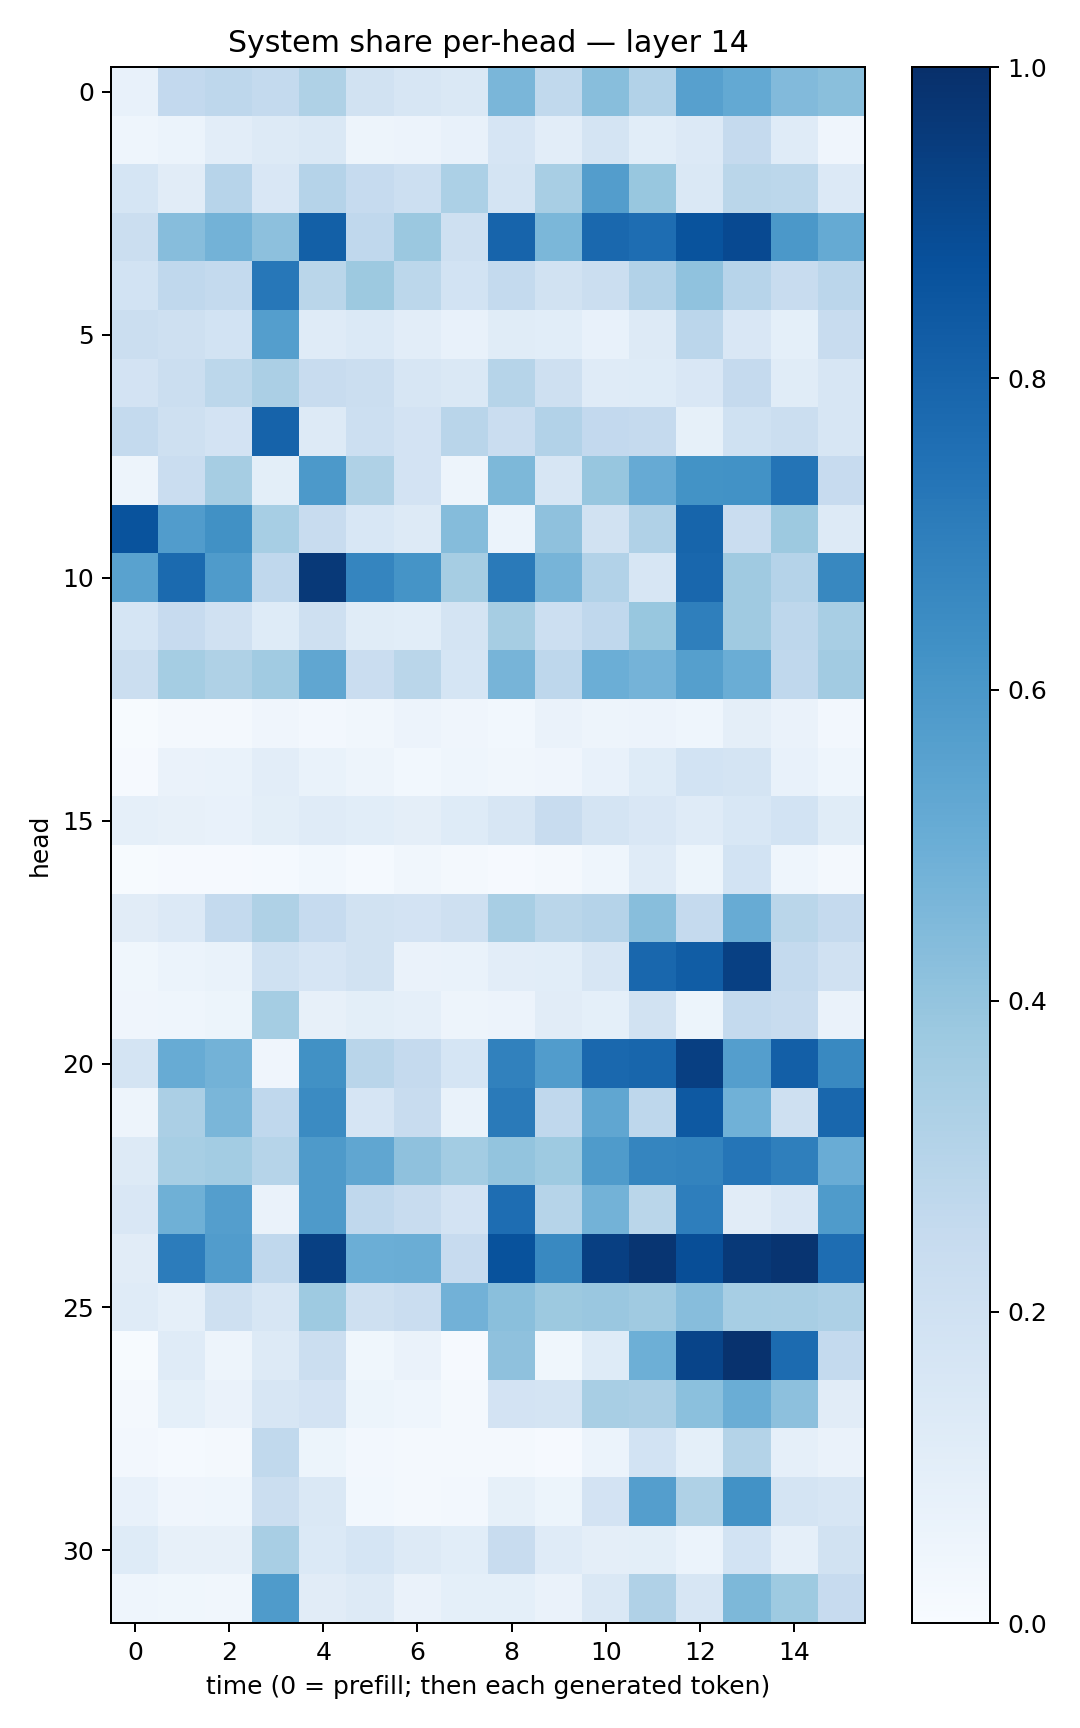

Values plotted in this chart, from the file beside it:
0.077043585, 0.25992572, 0.27725628, 0.25750864, 0.3207585, 0.19002953, 0.15894644, 0.14342384, 0.46374616, 0.26239714, 0.42613402, 0.31015623, 0.5624066, 0.52080965, 0.44208962, 0.42538926
0.04399, 0.0593, 0.1019, 0.1276, 0.147, 0.04937, 0.05583, 0.07055, 0.1665, 0.1048, 0.1775, 0.1076, 0.1357, 0.2514, 0.1196, 0.03988
0.1695, 0.1123, 0.296, 0.1521, 0.3034, 0.25, 0.2151, 0.3295, 0.1735, 0.3435, 0.5728, 0.3889, 0.146, 0.2876, 0.2798, 0.1337
0.2193, 0.4329, 0.4801, 0.4172, 0.8133, 0.2683, 0.3803, 0.2057, 0.7982, 0.4589, 0.7821, 0.7641, 0.8635, 0.8992, 0.5949, 0.5172
0.1874, 0.2659, 0.2571, 0.7261, 0.2875, 0.3757, 0.2796, 0.1858, 0.2577, 0.1941, 0.2224, 0.3111, 0.408, 0.2938, 0.2375, 0.2833
0.2245, 0.21, 0.1845, 0.5667, 0.1172, 0.1375, 0.1054, 0.07528, 0.1171, 0.1072, 0.07552, 0.1321, 0.2837, 0.1502, 0.09004, 0.2414
0.1813, 0.2209, 0.2803, 0.3341, 0.2374, 0.2213, 0.159, 0.143, 0.299, 0.2062, 0.1192, 0.1247, 0.1518, 0.2509, 0.1141, 0.1586
0.2575, 0.2051, 0.1832, 0.804, 0.1305, 0.2164, 0.1818, 0.2904, 0.2275, 0.3123, 0.258, 0.253, 0.08472, 0.203, 0.2259, 0.1624
0.04897, 0.2289, 0.3486, 0.09873, 0.5905, 0.3235, 0.1798, 0.04995, 0.4539, 0.1603, 0.3942, 0.5142, 0.6195, 0.6223, 0.7351, 0.2452
0.8671, 0.5776, 0.6287, 0.3452, 0.237, 0.1539, 0.1292, 0.4361, 0.0624, 0.4104, 0.1881, 0.317, 0.7955, 0.2284, 0.3752, 0.1327
0.5523, 0.7737, 0.5833, 0.2688, 0.963, 0.6713, 0.6145, 0.3493, 0.7113, 0.4721, 0.3099, 0.1639, 0.789, 0.3684, 0.3034, 0.6639
0.1682, 0.2439, 0.1967, 0.1237, 0.2096, 0.1167, 0.1084, 0.1797, 0.3508, 0.217, 0.2687, 0.3883, 0.6918, 0.369, 0.276, 0.3437
0.2189, 0.3521, 0.3205, 0.3642, 0.5335, 0.2288, 0.2863, 0.17, 0.4714, 0.2765, 0.4963, 0.4746, 0.5629, 0.5026, 0.2675, 0.3626
0.005981, 0.01727, 0.02302, 0.04116, 0.02688, 0.03385, 0.05584, 0.0414, 0.02848, 0.0653, 0.0501, 0.05662, 0.04558, 0.0969, 0.06459, 0.02392
0.01013, 0.06421, 0.06843, 0.1018, 0.0676, 0.04972, 0.0303, 0.04331, 0.03289, 0.0391, 0.07428, 0.125, 0.1847, 0.1727, 0.07091, 0.04644
0.08666, 0.0788, 0.07767, 0.09985, 0.1196, 0.1092, 0.09549, 0.1245, 0.1605, 0.2376, 0.1767, 0.1513, 0.1186, 0.1562, 0.1873, 0.1169
0.006716, 0.009298, 0.01023, 0.01259, 0.0286, 0.01377, 0.03411, 0.01726, 0.01157, 0.01858, 0.04499, 0.1174, 0.05111, 0.184, 0.04486, 0.02315
0.1124, 0.1345, 0.2573, 0.322, 0.247, 0.1941, 0.1811, 0.205, 0.3403, 0.2866, 0.3034, 0.4283, 0.2501, 0.5083, 0.2879, 0.2503
0.03783, 0.06119, 0.06694, 0.2004, 0.1657, 0.1889, 0.0658, 0.06704, 0.105, 0.1069, 0.16, 0.7878, 0.8257, 0.9342, 0.2576, 0.1979
0.03933, 0.04653, 0.05111, 0.3537, 0.08148, 0.1003, 0.08704, 0.04867, 0.05783, 0.1099, 0.09138, 0.1912, 0.05105, 0.2568, 0.2371, 0.06436
0.1787, 0.5082, 0.4778, 0.03919, 0.6282, 0.2909, 0.2515, 0.1714, 0.6837, 0.5779, 0.7819, 0.792, 0.9408, 0.5695, 0.8185, 0.6576
0.04792, 0.3351, 0.4623, 0.2683, 0.6519, 0.1667, 0.2346, 0.06903, 0.7146, 0.2672, 0.5317, 0.2767, 0.8412, 0.4865, 0.2105, 0.7876
0.128, 0.3441, 0.3577, 0.2992, 0.5881, 0.5328, 0.4118, 0.3591, 0.4003, 0.374, 0.5822, 0.6692, 0.6781, 0.7308, 0.6951, 0.5058
0.1506, 0.49, 0.5691, 0.06454, 0.5891, 0.2691, 0.2383, 0.1823, 0.7634, 0.2978, 0.4794, 0.2869, 0.6985, 0.1098, 0.1487, 0.5829
0.1128, 0.7051, 0.5778, 0.2684, 0.9354, 0.4983, 0.5015, 0.2423, 0.8701, 0.6596, 0.9393, 0.9775, 0.8864, 0.9612, 0.9827, 0.7653
0.1208, 0.08968, 0.2075, 0.1595, 0.3719, 0.2068, 0.2295, 0.4809, 0.4247, 0.3765, 0.3863, 0.3688, 0.4331, 0.3452, 0.3415, 0.3258
0.006198, 0.1193, 0.04691, 0.1328, 0.2195, 0.03856, 0.06266, 0.008926, 0.4138, 0.03719, 0.1231, 0.496, 0.9214, 0.9893, 0.7712, 0.2569
0.02298, 0.09128, 0.06452, 0.1627, 0.1819, 0.05246, 0.04537, 0.02328, 0.182, 0.1749, 0.3408, 0.3327, 0.42, 0.5027, 0.4146, 0.1121
0.02564, 0.01347, 0.02079, 0.2622, 0.05185, 0.02543, 0.01986, 0.02256, 0.01989, 0.01122, 0.06055, 0.1843, 0.09102, 0.3058, 0.08613, 0.06422
0.07771, 0.0411, 0.04575, 0.2243, 0.1414, 0.03079, 0.0205, 0.02467, 0.08323, 0.05093, 0.1835, 0.567, 0.322, 0.6232, 0.1749, 0.1639
0.1243, 0.07816, 0.08022, 0.3419, 0.14, 0.1681, 0.1269, 0.1079, 0.2371, 0.1179, 0.09565, 0.09809, 0.06126, 0.1838, 0.08726, 0.1907
0.04459, 0.03667, 0.03446, 0.5831, 0.1128, 0.1322, 0.06331, 0.09077, 0.09222, 0.06342, 0.1419, 0.3197, 0.1564, 0.4538, 0.3723, 0.2429
